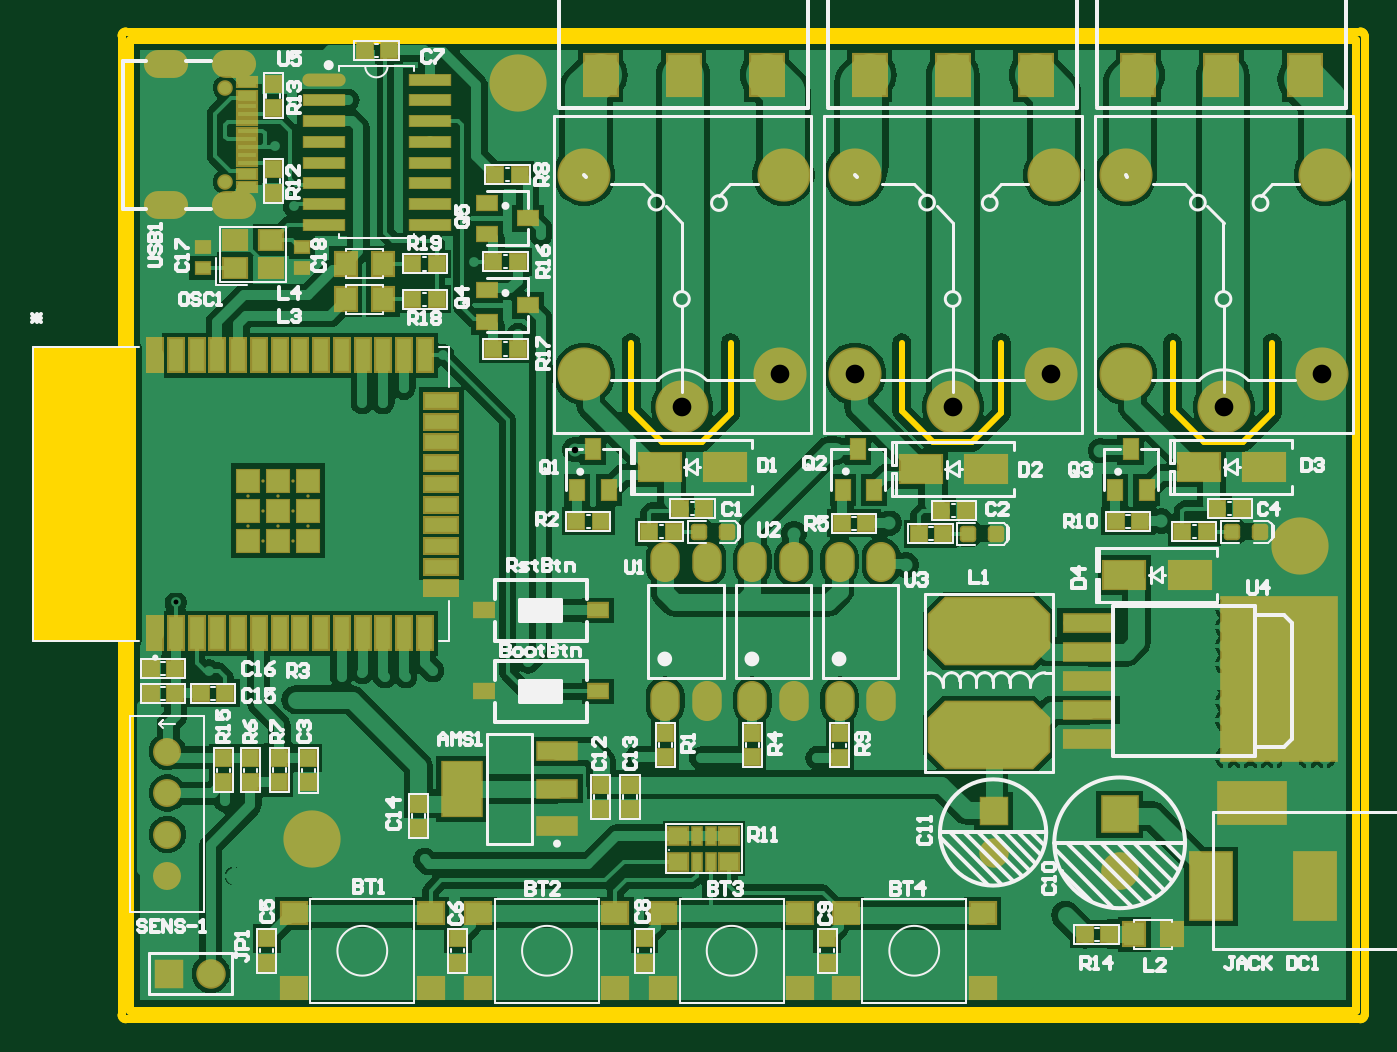
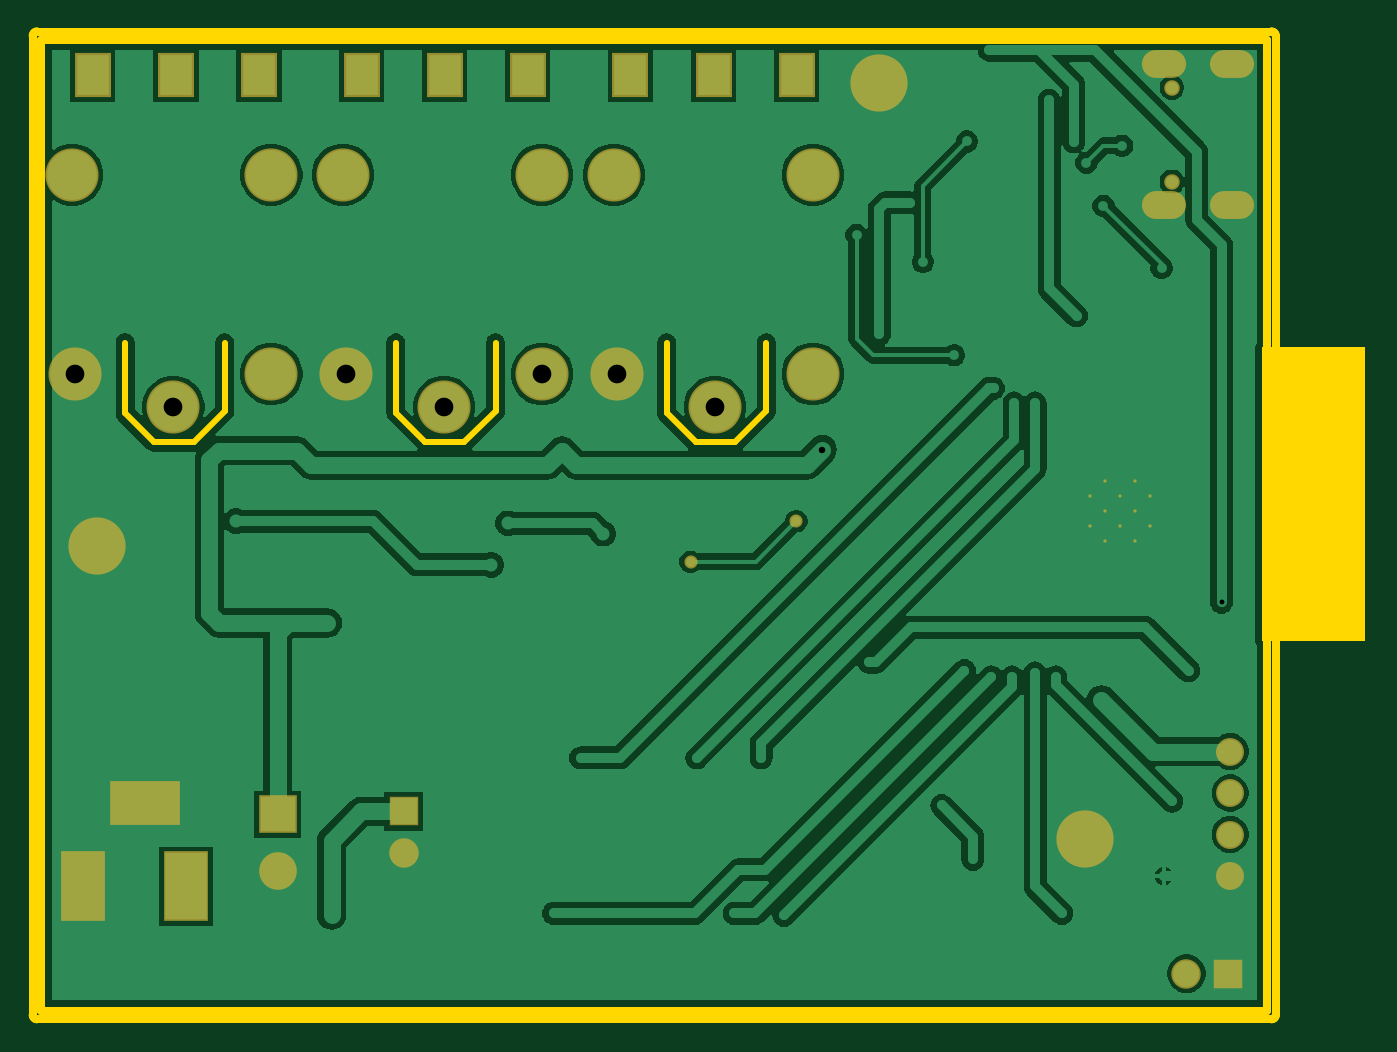
Circuit board: 11 layer files. Board 81.5 x 60.5 mm.
- drill: PCB1-RoundHoles.TXT (1652 bytes)
- drill: PCB1-SlotHoles.TXT (393 bytes)
- bottom_copper: PCB1.GBL (38486 bytes)
- bottom_silk: PCB1.GBO (268 bytes)
- paste: PCB1.GBP (266 bytes)
- bottom_mask: PCB1.GBS (1799 bytes)
- outline: PCB1.GKO (1340 bytes)
- top_copper: PCB1.GTL (71463 bytes)
- top_silk: PCB1.GTO (36392 bytes)
- paste: PCB1.GTP (8495 bytes)
- top_mask: PCB1.GTS (7744 bytes)

=== drill: PCB1-RoundHoles.TXT ===
M48
;Layer_Color=9474304
;FILE_FORMAT=2:4
INCH,LZ
;TYPE=PLATED
T1F00S00C0.0118
T2F00S00C0.0157
T4F00S00C0.0315
T5F00S00C0.0354
T6F00S00C0.0394
T7F00S00C0.0433
T8F00S00C0.0450
T9F00S00C0.0551
T11F00S00C0.1299
;TYPE=NON_PLATED
T12F00S00C0.0295
%
T01
X03435Y02765
X03555Y0277
X0399
X0298Y029
X03055Y0303
X02765Y0277
X0252Y0286
X025Y0304
X0246Y03355
X023806Y035194
X0267Y03285
X0278Y0334
X0283Y0335
X02885Y0334
X02935
X03Y03355
X0293Y04035
X0288Y04
X0283
X03025Y04115
X031Y0434
X029939Y0463
X02737Y04629
X02706Y04579
X0262Y0462
X02665Y04475
X02525Y04325
X0273Y0421
X03205Y04165
X0326Y04405
X03131Y04482
X03405Y03715
X0366Y036173
X03645Y03145
X0349
X03925
X0323Y03375
X0294Y0485
X02796Y04729
T02
X04525Y027655
X04535Y0347
X04545
X04555
X04565
X04575
X04585
X04595
X04605
X04615
X046088Y03885
X0397
X0387Y03685
X041Y0371
X0414Y0361
X033425Y038875
X04755Y03715
X0491Y03505
X0495
X0499
X0503
X0507
X0511
X0515
Y0346
X0511
X0507
X0503
X0499
X0495
X0491
Y03415
X0495
X0499
X0503
X0507
X0511
X0515
Y0337
X0511
X0507
X0503
X0499
X0495
X0491
Y03325
X0495
X0499
X0503
X0507
X0511
X0515
Y0328
X0511
X0507
X0503
X0499
X0495
X0491
Y03235
X0495
X0499
X0503
X0507
X0511
X0515
Y0319
X0511
X0507
X0503
X0499
X0495
X0491
Y03145
X0495
X0499
X0503
X0507
X0511
X0515
T04
X04351Y02916
Y03016
T05
X04655Y028711
Y030089
T06
X0236Y0286
Y0296
Y0306
Y0316
T07
X02365Y02625
X02465
T08
X03365Y040697
X036012Y039909
X038374Y040697
X040175
X042537Y039909
X044899Y040697
X0467
Y0455
X044975
X040175
X03845
X03365
X0515
X051424Y040697
X049062Y039909
T09
X047Y0479
X049
X051005
X044528
X042523
X040522
X03805
X036045
X034045
T11
X0271Y0295
X0509Y03655
X03205Y0477
T12
X025Y045324
Y0476
M30

=== drill: PCB1-SlotHoles.TXT ===
M48
;Layer_Color=9474304
;FILE_FORMAT=2:4
INCH,LZ
;TYPE=PLATED
T3F00S00C0.0276
T10F00S00C0.0591
;TYPE=NON_PLATED
%
G90
G05
T03
G00X023405Y044761
M15
G01X02372
M16
G00X025039Y044761
M15
G01X025354
M16
G00X025039Y048163
M15
G01X025354
M16
G00X023405Y048163
M15
G01X02372
M16
T10
G00X04875Y028685
M15
G01Y028015
M16
G00X05125Y028685
M15
G01Y028015
M16
G00X050085Y03035
M15
G01X049415
M16
M17
M30

=== bottom_copper: PCB1.GBL (38486 bytes, source omitted) ===
=== bottom_silk: PCB1.GBO ===
G04*
G04 #@! TF.GenerationSoftware,Altium Limited,Altium Designer,21.3.2 (30)*
G04*
G04 Layer_Color=32896*
%FSTAX24Y24*%
%MOIN*%
G70*
G04*
G04 #@! TF.SameCoordinates,4D29D3D3-CB23-4B61-9135-448C7089281F*
G04*
G04*
G04 #@! TF.FilePolarity,Positive*
G04*
G01*
G75*
M02*

=== paste: PCB1.GBP ===
G04*
G04 #@! TF.GenerationSoftware,Altium Limited,Altium Designer,21.3.2 (30)*
G04*
G04 Layer_Color=128*
%FSTAX24Y24*%
%MOIN*%
G70*
G04*
G04 #@! TF.SameCoordinates,4D29D3D3-CB23-4B61-9135-448C7089281F*
G04*
G04*
G04 #@! TF.FilePolarity,Positive*
G04*
G01*
G75*
M02*

=== bottom_mask: PCB1.GBS ===
G04*
G04 #@! TF.GenerationSoftware,Altium Limited,Altium Designer,21.3.2 (30)*
G04*
G04 Layer_Color=16711935*
%FSTAX24Y24*%
%MOIN*%
G70*
G04*
G04 #@! TF.SameCoordinates,4D29D3D3-CB23-4B61-9135-448C7089281F*
G04*
G04*
G04 #@! TF.FilePolarity,Negative*
G04*
G01*
G75*
%ADD72O,0.1064X0.0671*%
%ADD73C,0.0375*%
%ADD74R,0.1680X0.1080*%
%ADD75R,0.1080X0.1680*%
%ADD76R,0.0907X0.0907*%
%ADD77C,0.0907*%
%ADD78R,0.0710X0.0710*%
%ADD79C,0.0710*%
%ADD80C,0.0674*%
%ADD81R,0.0710X0.0710*%
%ADD82C,0.1379*%
%ADD83C,0.1280*%
%ADD84C,0.0080*%
%ADD85R,0.0867X0.1064*%
%ADD86C,0.0316*%
D72*
X023563Y048163D02*
D03*
Y044761D02*
D03*
X025197D02*
D03*
Y048163D02*
D03*
D73*
X025Y0476D02*
D03*
Y045324D02*
D03*
D74*
X04975Y03035D02*
D03*
D75*
X05125Y02835D02*
D03*
X04875D02*
D03*
D76*
X04655Y030089D02*
D03*
D77*
Y028711D02*
D03*
D78*
X04351Y03016D02*
D03*
D79*
Y02916D02*
D03*
X02465Y02625D02*
D03*
D80*
X0236Y0286D02*
D03*
Y0296D02*
D03*
Y0306D02*
D03*
Y0316D02*
D03*
D81*
X02365Y02625D02*
D03*
D82*
X0271Y0295D02*
D03*
X03205Y0477D02*
D03*
X0509Y03655D02*
D03*
D83*
X044899Y040697D02*
D03*
X040175D02*
D03*
X044975Y0455D02*
D03*
X040175D02*
D03*
X042537Y039909D02*
D03*
X036012D02*
D03*
X03365Y0455D02*
D03*
X03845D02*
D03*
X03365Y040697D02*
D03*
X038374D02*
D03*
X049062Y039909D02*
D03*
X0467Y0455D02*
D03*
X0515D02*
D03*
X0467Y040697D02*
D03*
X051424D02*
D03*
D84*
X025537Y037045D02*
D03*
Y037768D02*
D03*
X025898Y036684D02*
D03*
Y037406D02*
D03*
Y038129D02*
D03*
X026259Y037045D02*
D03*
Y037768D02*
D03*
X02662Y036684D02*
D03*
Y037406D02*
D03*
Y038129D02*
D03*
X026981Y037045D02*
D03*
Y037768D02*
D03*
D85*
X03805Y0479D02*
D03*
X034045D02*
D03*
X036045D02*
D03*
X044528D02*
D03*
X040522D02*
D03*
X042523D02*
D03*
X051005D02*
D03*
X047D02*
D03*
X049D02*
D03*
D86*
X03405Y03715D02*
D03*
X0366Y036173D02*
D03*
M02*

=== outline: PCB1.GKO ===
G04*
G04 #@! TF.GenerationSoftware,Altium Limited,Altium Designer,21.3.2 (30)*
G04*
G04 Layer_Color=16711935*
%FSTAX24Y24*%
%MOIN*%
G70*
G04*
G04 #@! TF.SameCoordinates,4D29D3D3-CB23-4B61-9135-448C7089281F*
G04*
G04*
G04 #@! TF.FilePolarity,Positive*
G04*
G01*
G75*
%ADD16C,0.0150*%
%ADD105C,0.0200*%
G36*
X022838Y034257D02*
X020357D01*
Y041343D01*
X022838D01*
Y034257D01*
D02*
G37*
D16*
X034775Y0398D02*
Y04145D01*
Y0398D02*
X035525Y03905D01*
X036475D01*
X037175Y03975D01*
Y04145D01*
X047825Y0398D02*
Y04145D01*
Y0398D02*
X048575Y03905D01*
X049525D01*
X050225Y03975D01*
Y04145D01*
X0437Y03975D02*
Y04145D01*
X043Y03905D02*
X0437Y03975D01*
X04205Y03905D02*
X043D01*
X0413Y0398D02*
X04205Y03905D01*
X0413Y0398D02*
Y04145D01*
D105*
X05245Y04885D02*
G03*
X05235Y04895I-0001J0D01*
G01*
X05245Y04885D02*
G03*
X05235Y04895I-0001J0D01*
G01*
Y02515D02*
G03*
X05245Y02525I0J0001D01*
G01*
X05235Y02515D02*
G03*
X05245Y02525I0J0001D01*
G01*
X0226Y04895D02*
G03*
X0225Y04885I0J-0001D01*
G01*
X0226Y04895D02*
G03*
X0225Y04885I0J-0001D01*
G01*
Y02525D02*
G03*
X0226Y02515I0001J0D01*
G01*
X0225Y02525D02*
G03*
X0226Y02515I0001J0D01*
G01*
X0227Y02535D02*
Y04875D01*
X05245Y02525D02*
Y04885D01*
X05225Y02535D02*
Y04875D01*
X0227D02*
X05225D01*
X0226Y04895D02*
X05235D01*
X0227Y02535D02*
X05225D01*
X0226Y02515D02*
X05235D01*
X0225Y02525D02*
Y04885D01*
M02*

=== top_copper: PCB1.GTL (71463 bytes, source omitted) ===
=== top_silk: PCB1.GTO (36392 bytes, source omitted) ===
=== paste: PCB1.GTP (8495 bytes, source omitted) ===
=== top_mask: PCB1.GTS (7744 bytes, source omitted) ===
